Run: headless pygame with SDL's dummy video driver; simulated clock (each Clock.tick advances the game by its frame time, no real sleeping); random seed 0; keys injected as events and as key.get_pressed() state; no mouse input.
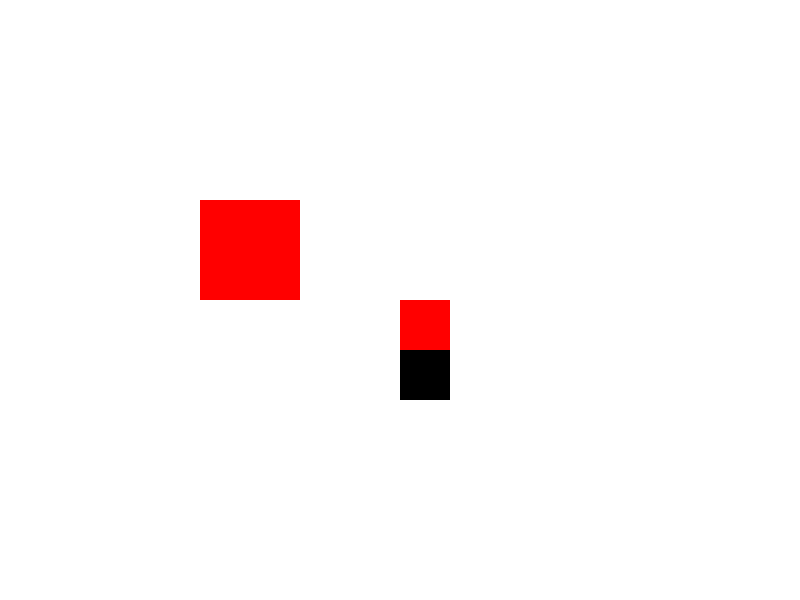
Frame 1 of 4 · flips 1–60 · no input
Frame 2 of 4 · flips 61–180 · tapped SPACE, RETURN · held RIGHT (→), D · screen unchanged from frame 1, image omitted
Frame 3 of 4 · flips 181–300 · held DOWN (↓), S · screen unchanged from frame 2, image omitted
Frame 4 of 4 · flips 301–420 · held LEFT (←), A, UP (↑), W · screen unchanged from frame 3, image omitted

The pygame program that drew these frames:

#!/usr/bin/python

import pygame

pygame.init()

white = (0xFF, 0xFF, 0xFF)
black = (0, 0, 0)
red = (255, 0, 0)

gameDisplay = pygame.display.set_mode((800, 600))
pygame.display.set_caption('Slither')

quit = False;

while not quit:
	for event in pygame.event.get():
		if event.type == pygame.QUIT:
			quit = True
		#print(event)

	gameDisplay.fill(white)
	#show graphic

	pygame.draw.rect(gameDisplay, black, [400, 300, 50, 100])
	pygame.draw.rect(gameDisplay, red, [400, 300, 50, 50])
	gameDisplay.fill(red, rect=[200, 200, 100, 100])

	#show graphic
	pygame.display.update()

pygame.quit()
